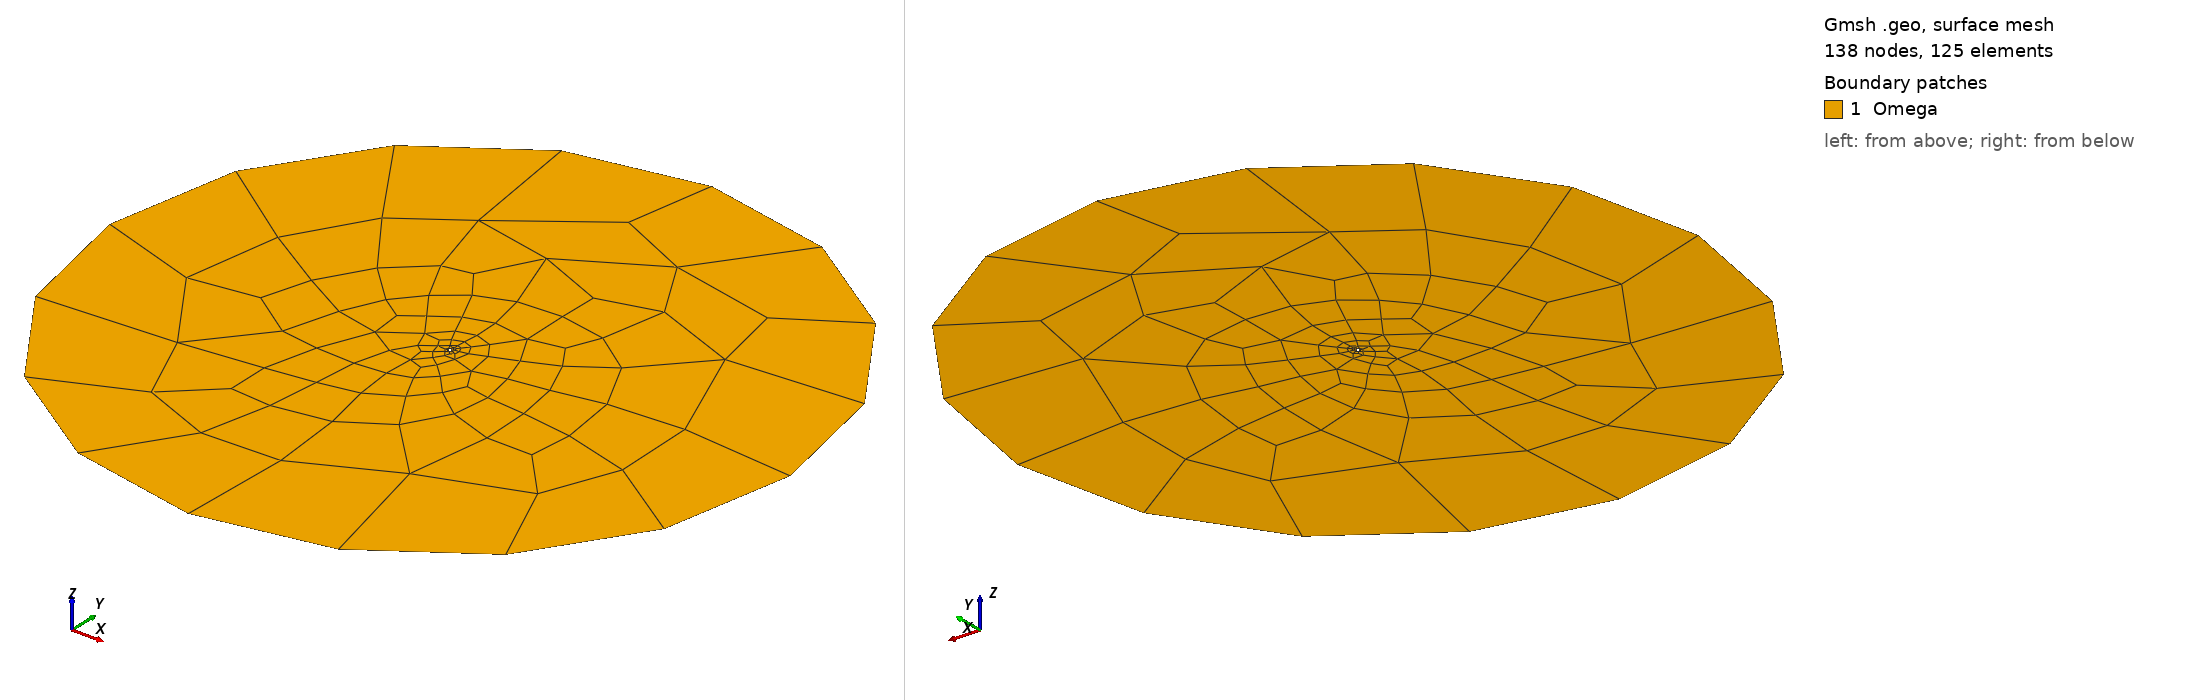

Gmsh geometry script, surface-meshed: 138 nodes, 125 surface elements. Boundary patches (legend numbers): 1 Omega. Left view from above one corner, right view from below the opposite corner. Legend entries are the model's physical surfaces. The drawing asked Gmsh for element sizes between 1% and 20% of the model's largest extent; the script's own settings can give other sizes.

=== wellboreRes.geo (drawn) ===
////////////////////////////////////////////////////////////////
// 2D wellbore with circular region
// Created 2/12/2018 by Manouchehr Sanei
// Labmec, State University of Campinas, Brazil
////////////////////////////////////////////////////////////////

IsquadQ = 1;
 
Mesh.ElementOrder = 1;
Mesh.SecondOrderLinear = 0;

wr = 0.1;
fr = 30.0;

nt = 5;
//nr = 10;


// center point
pc = newp; Point(pc) = {0,0,0};

// internal circle
pi_1 = newp; Point(pi_1) = {wr,0,0};
pi_2 = newp; Point(pi_2) = {0,wr,0};
pi_3 = newp; Point(pi_3) = {-wr,0,0};
pi_4 = newp; Point(pi_4) = {0,-wr,0};

li_1 = newl; Circle(li_1) = {pi_1,pc,pi_2};
li_2 = newl; Circle(li_2) = {pi_2,pc,pi_3};
li_3 = newl; Circle(li_3) = {pi_3,pc,pi_4};
li_4 = newl; Circle(li_4) = {pi_4,pc,pi_1};

i_circle[] = {li_1,li_2,li_3,li_4};

// external circle
pe_1 = newp; Point(pe_1) = {fr,0,0};
pe_2 = newp; Point(pe_2) = {0,fr,0};
pe_3 = newp; Point(pe_3) = {-fr,0,0};
pe_4 = newp; Point(pe_4) = {0,-fr,0};

le_1 = newl; Circle(le_1) = {pe_1,pc,pe_2};
le_2 = newl; Circle(le_2) = {pe_2,pc,pe_3};
le_3 = newl; Circle(le_3) = {pe_3,pc,pe_4};
le_4 = newl; Circle(le_4) = {pe_4,pc,pe_1};

e_circle[] = {le_1,le_2,le_3,le_4};

// Auxiliary geometrical entities
//lr1 = newl; Line(lr1) = {pi_1,pe_1};
//lr2 = newl; Line(lr2) = {pi_2,pe_2};
//lr3 = newl; Line(lr3) = {pi_3,pe_3};
//lr4 = newl; Line(lr4) = {pi_4,pe_4};

//radial_lines[] = {lr1,lr2,lr3,lr4};
//Transfinite Line {radial_lines[]} = nr;

azimuthal_lines[] = {i_circle[],e_circle[]};
Transfinite Line {azimuthal_lines[]} = nt;


lli_1 = newll; Line Loop(lli_1) = {i_circle[]};
lle_1 = newll; Line Loop(lle_1) = {e_circle[]};

s1 = news; Plane Surface(s1) = {lli_1,lle_1};

fixed_y_points[]={pe_1,pe_3};
fixed_x_points[]={pe_2,pe_4};

Point{fixed_y_points[],fixed_x_points[]} In Surface{s1};

 If(IsquadQ)
  Recombine Surface {s1};
 EndIf

Physical Surface("Omega") = {s1};
Physical Line("bc_wellbore") = {i_circle[]};  
Physical Line("bc_farfield") = {e_circle[]};  
Physical Point("fixed_x") = {fixed_x_points[]};
Physical Point("fixed_y") = {fixed_y_points[]};


Coherence Mesh;
